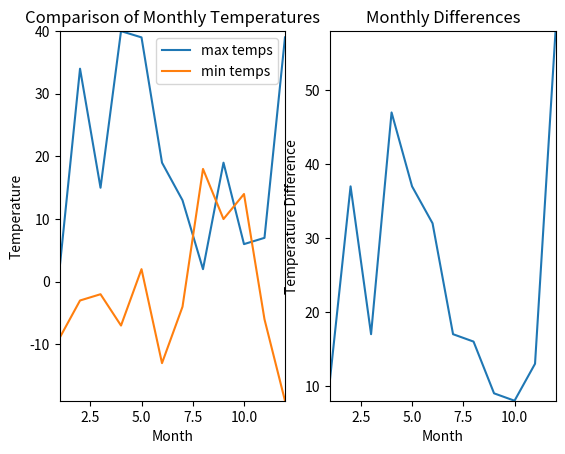

Recreate this plot in Python.
# -*- coding: utf-8 -*-
"""
[redacted]
"""

from matplotlib.pyplot import *
from numpy import *
 

max_temp = random.randint(1,46,12)
min_temp =  random.randint(-20,20,12)
months = array(arange(1,13))

print(max_temp)
print(min_temp)

diff_temp = abs(max_temp - min_temp)
avg = mean(diff_temp)


print('Monthly differences: ', diff_temp)
print('Average difference: ',avg)
print('Months with difference above average:')

res = where(diff_temp > avg)
for r in res:
    print(r+1, end =' ')


clf()
subplot(1,2,1)
plot(months, max_temp)
plot(months, min_temp)

xlabel('Month')
ylabel('Temperature')
title('Comparison of Monthly Temperatures')
legend(['max temps', 'min temps'])
axis([1, 12, min(min_temp), max(max_temp)])

subplot(1,2,2)
plot(months, diff_temp)
xlabel('Month')
ylabel('Temperature Difference')
title('Monthly Differences')
axis([1, 12, min(diff_temp), max(diff_temp)])
